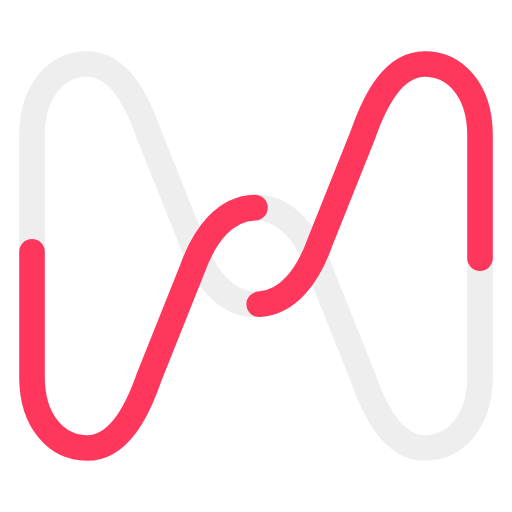
t = 0.00 s
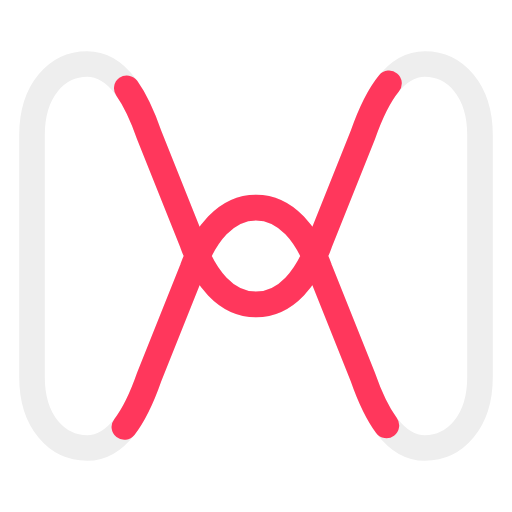
t = 0.50 s
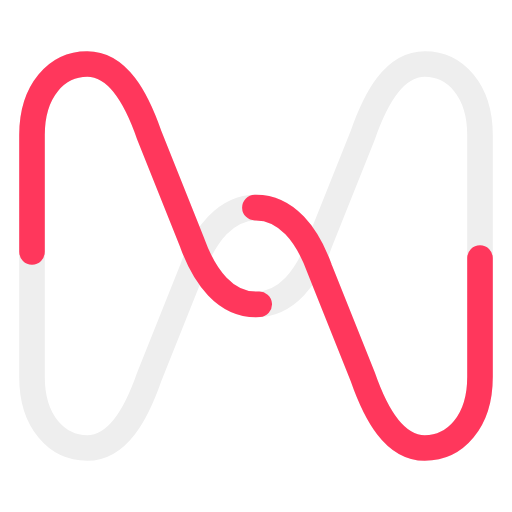
t = 1.00 s
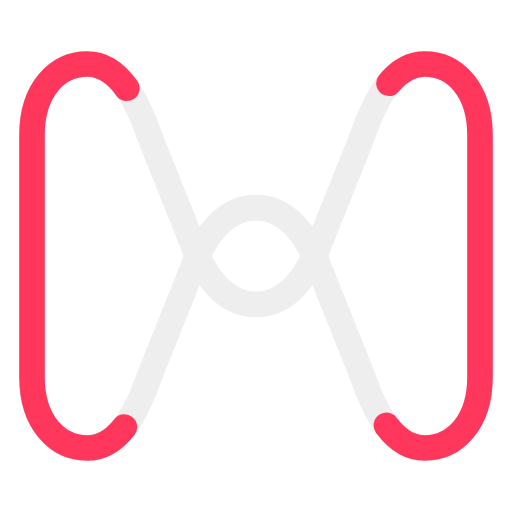
t = 1.50 s

The animated SVG that drew these frames (rendered in a browser with its animation timeline set to each time). Animation: 1 CSS @keyframes rule; one cycle of 2.00 s, repeats indefinitely.

<?xml version="1.0" encoding="UTF-8"?>
<svg id="LOGO" xmlns="http://www.w3.org/2000/svg" viewBox="0 0 100 100">
	<style>
		.logo-grey {
			fill: none;
			stroke: #eeeeee;
			stroke-miterlimit: 10;
			stroke-width: 5px;
		}

		.logo-red-top {
			fill: none;
			stroke: #ff375c;
			stroke-linecap: round;
			stroke-miterlimit: 10;
			stroke-width: 5px;
			stroke-dasharray: 103.75;
			stroke-dashoffset: 207.5;
			animation: top-draw 2s linear infinite;
		}

		@keyframes top-draw {
			from {
				stroke-dashoffset: 207.5;
			}
			to {
				stroke-dashoffset: 0;
			}
		}
			
	</style>
	<path class="logo-grey" d="M6.25,50v23.634c0,8.702,4.832,13.866,10.794,13.866h0c5.961,0,9.559-6.608,12.089-13.866l8.433-21.113c2.412-6.667,6.473-11.975,12.434-11.975,5.961,0,10.023,5.308,12.434,11.975l8.433,21.113c2.53,7.257,6.128,13.866,12.089,13.866h0c5.961,0,10.794-5.164,10.794-13.866v-23.634s0-23.634,0-23.634c0-8.702-4.832-13.866-10.794-13.866h0c-5.961,0-9.559,6.608-12.089,13.866l-8.433,21.113c-2.412,6.667-6.473,11.975-12.434,11.975-5.961,0-10.023-5.308-12.434-11.975l-8.433-21.113c-2.53-7.257-6.128-13.866-12.089-13.866h0c-5.961,0-10.794,5.164-10.794,13.866v23.634Z"/>
	<path class="logo-red-top" d="M6.25,50v23.634c0,8.702,4.832,13.866,10.794,13.866h0c5.961,0,9.559-6.608,12.089-13.866l8.433-21.113c2.412-6.667,6.473-11.975,12.434-11.975,5.961,0,10.023,5.308,12.434,11.975l8.433,21.113c2.53,7.257,6.128,13.866,12.089,13.866h0c5.961,0,10.794-5.164,10.794-13.866v-23.634s0-23.634,0-23.634c0-8.702-4.832-13.866-10.794-13.866h0c-5.961,0-9.559,6.608-12.089,13.866l-8.433,21.113c-2.412,6.667-6.473,11.975-12.434,11.975-5.961,0-10.023-5.308-12.434-11.975l-8.433-21.113c-2.53-7.257-6.128-13.866-12.089-13.866h0c-5.961,0-10.794,5.164-10.794,13.866v23.634Z"/>
</svg>
